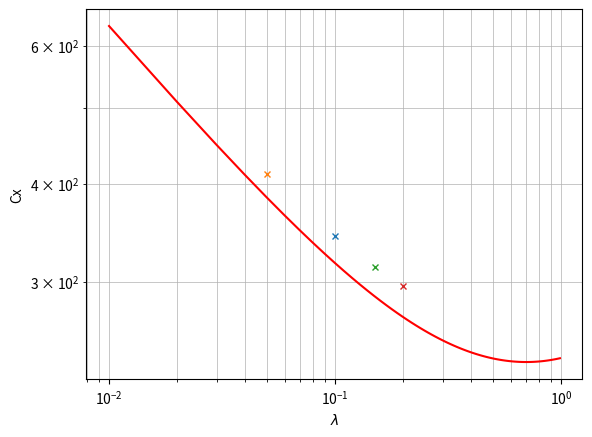

Python code for this plot:
import matplotlib
import scipy
import numpy as np
import matplotlib.pyplot as plt
import random
import pylab as pl


Cd01 = 343.29047897483446
Cd005 = 411.64012001684284
Cd015 = 313.53718338075549
Cd02 = 296.83251490414807


lmbd = np.linspace(0.01,0.99,100)
K90plt = (8/3)*lmbd**(-1/3)*((-lmbd)/(1-lmbd**2)-(2*lmbd**2-3)/(1-lmbd**2)**(3/2)*np.arcsin(np.sqrt(1-lmbd**2)))**(-1);
Cdsph = (24/0.1);
Cdth90plt = Cdsph*K90plt;


plt.figure()
plt.ylabel(r"Cx")
plt.xlabel(r"$\lambda$")
plt.xscale('log')
plt.yscale('log')
plt.grid( linestyle='-', which="both",  linewidth=0.5)
plt.plot(lmbd,Cdth90plt, 'r-', label="ligne -")   
plt.plot(0.1,Cd01,marker="x", markersize=5, markerfacecolor="blue")
plt.plot(0.05,Cd005,marker="x", markersize=5, markerfacecolor="blue")
plt.plot(0.15,Cd015,marker="x", markersize=5, markerfacecolor="blue")
plt.plot(0.2,Cd02,marker="x", markersize=5, markerfacecolor="blue")
